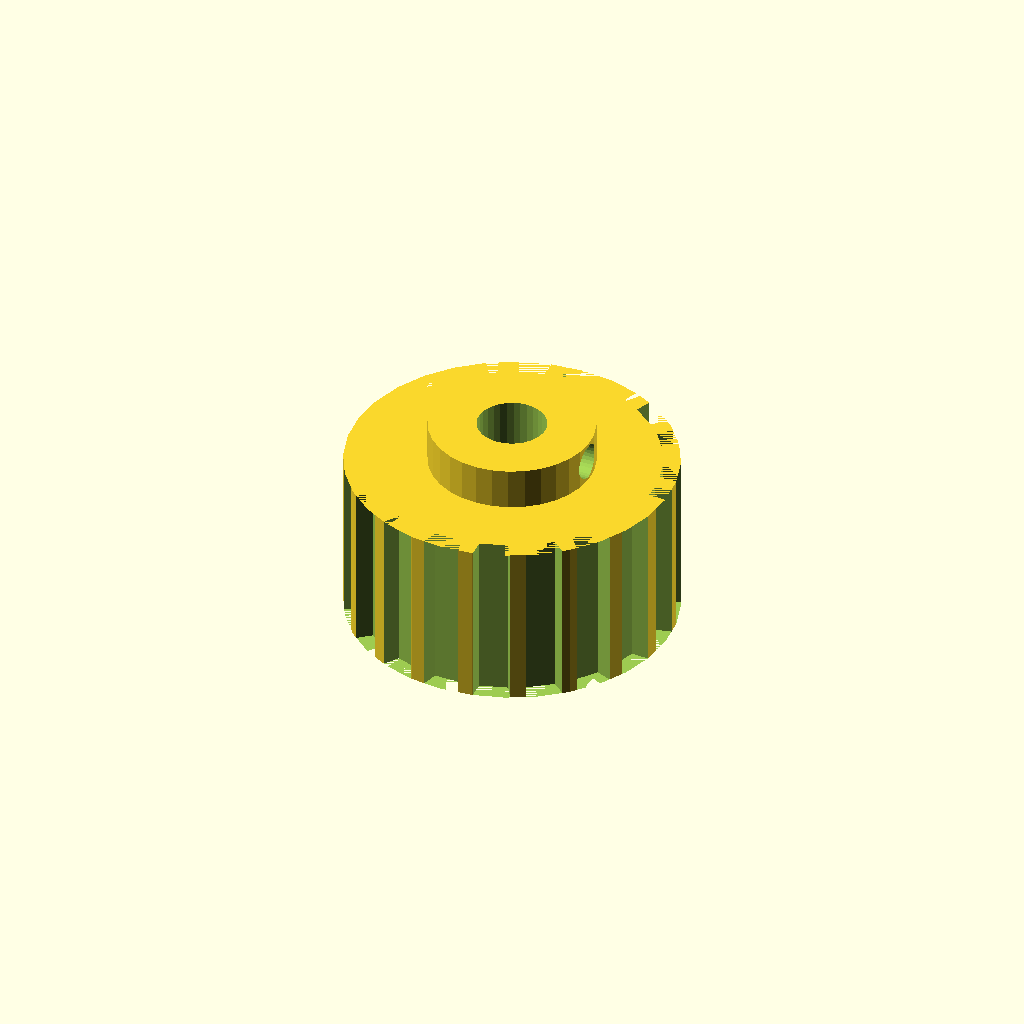
Cell 1: the model at its default parameters.
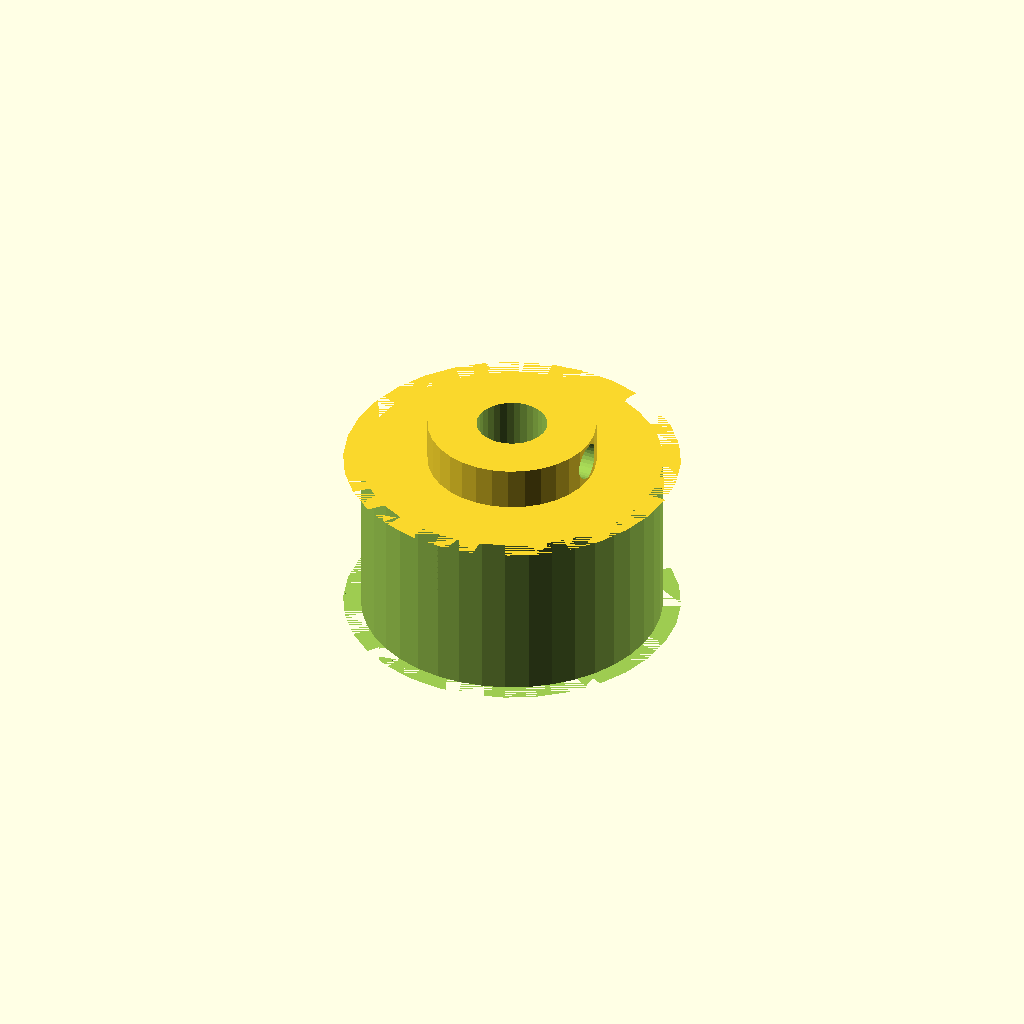
Cell 2: tooth_count = 40 (everything else at default).
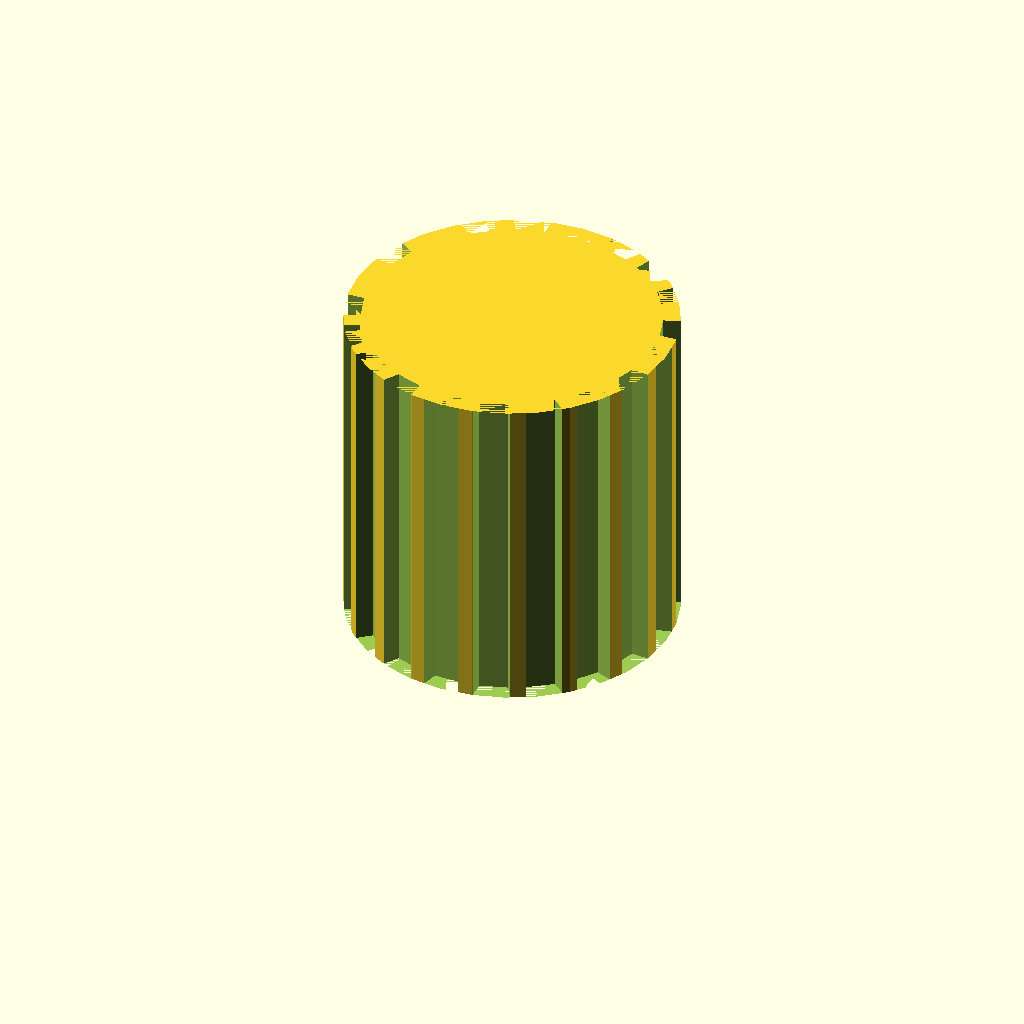
Cell 3: width = 32 (everything else at default).
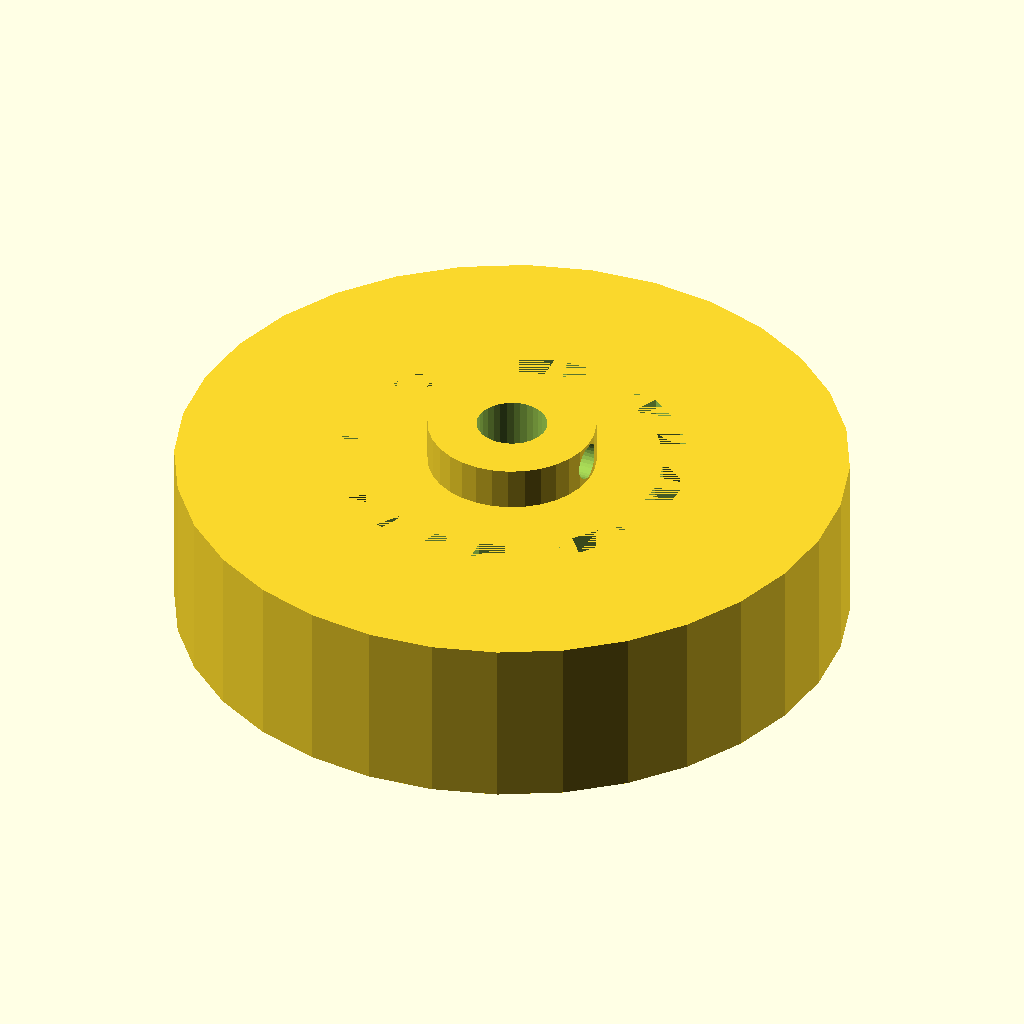
Cell 4 — tip_d set to 62.46, the other parameters unchanged.
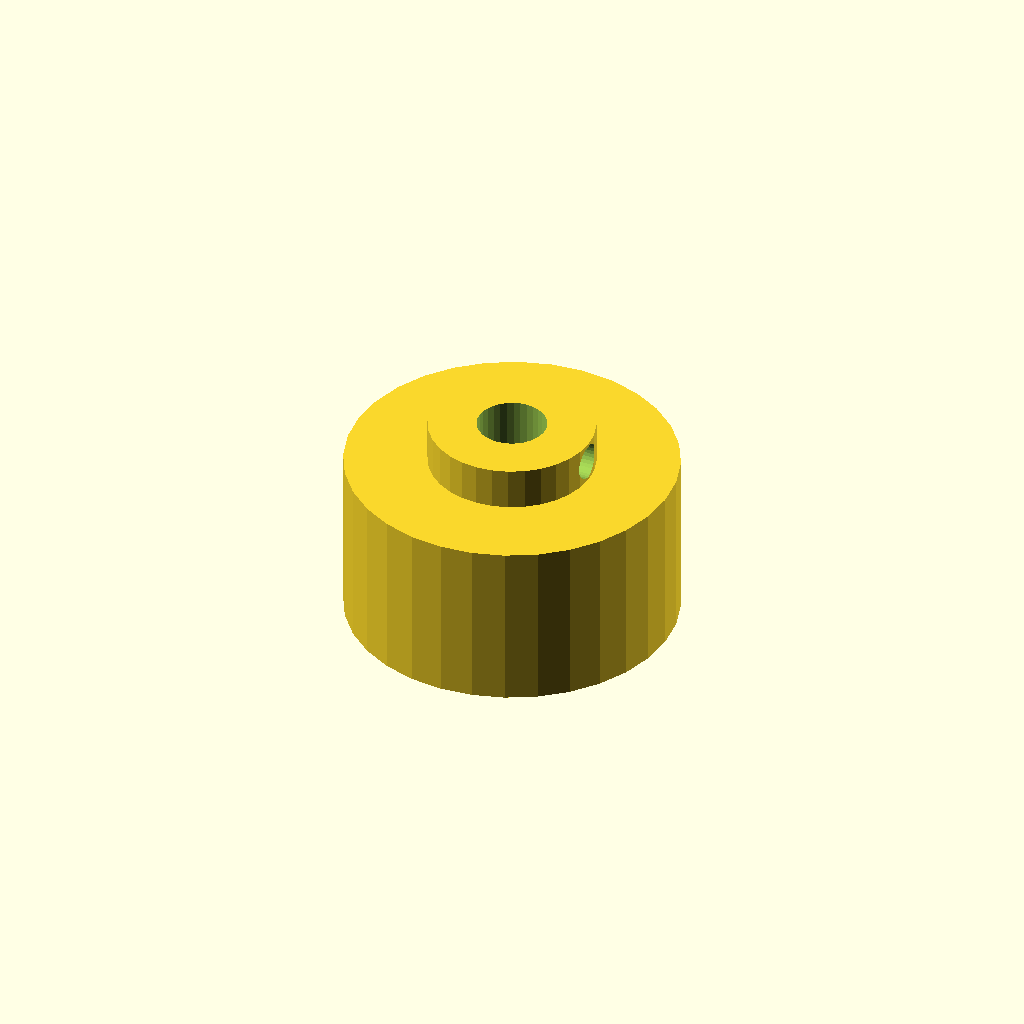
Cell 5: the same model with root_d = 58.06.
One fixed orthographic camera (rotation 55°, 0°, 25°; colour scheme Cornfield) for every cell.
Source of the model, optional_data/data/gen2/pulleys/part_0041.scad:
$fn = 32;

// ----------------------------------------------------------------------
// Timing pulley: HTD5 20T, pitch 5 mm, 31.23 mm x 20 mm
// ----------------------------------------------------------------------

// --- parameters (mm) ---
pitch_mm = 5;             // belt pitch
tooth_count = 20;         // number of grooves
width = 16;               // belt width between the flanges
tip_d = 31.23;            // tip circle diameter
root_d = 29.03;           // groove bottom diameter
groove_h = 1.1;           // groove depth
tooth_w = 3.2;            // groove width at the tip circle
hub_bore = 6.56;          // shaft bore
hub_d = 15.62;            // hub diameter
hub_h = 4;                // hub above the flange
bottom_z = 0;             // lowest point of the pulley
top_z = 20;               // highest point of the pulley
set_d = 3.4;              // set screw tap hole

module rim() {
  cylinder(h = width, d = tip_d);
}

module groove_cutter() {
  /* belt tooth groove: deeper than wide, cut through the belt width */
  translate([root_d / 2, 0, 0])
    linear_extrude(height = width)
      polygon(points = [[-0.6, -tooth_w * 0.42], [groove_h + 0.6, -tooth_w * 0.6],
                        [groove_h + 0.6, tooth_w * 0.6], [-0.6, tooth_w * 0.42]]);
}

module hub() {
  translate([0, 0, bottom_z]) cylinder(h = top_z - bottom_z, d = hub_d);
}

difference() {
  union() {
    rim();
    hub();
  }
  for (i = [0 : tooth_count - 1]) rotate([0, 0, i * 360 / tooth_count]) groove_cutter();
  translate([0, 0, bottom_z - 1]) cylinder(h = top_z - bottom_z + 2, d = hub_bore);
  translate([-1, 0, top_z - hub_h * 0.5]) rotate([0, 90, 0]) cylinder(h = hub_d / 2 + 3, d = set_d);
}
Parameter table extracted from the source (name, type, default, range or options):
pitch_mm: number, default 5
tooth_count: number, default 20
width: number, default 16
tip_d: number, default 31.23
root_d: number, default 29.03
groove_h: number, default 1.1
tooth_w: number, default 3.2
hub_bore: number, default 6.56
hub_d: number, default 15.62
hub_h: number, default 4
bottom_z: number, default 0
top_z: number, default 20
set_d: number, default 3.4
